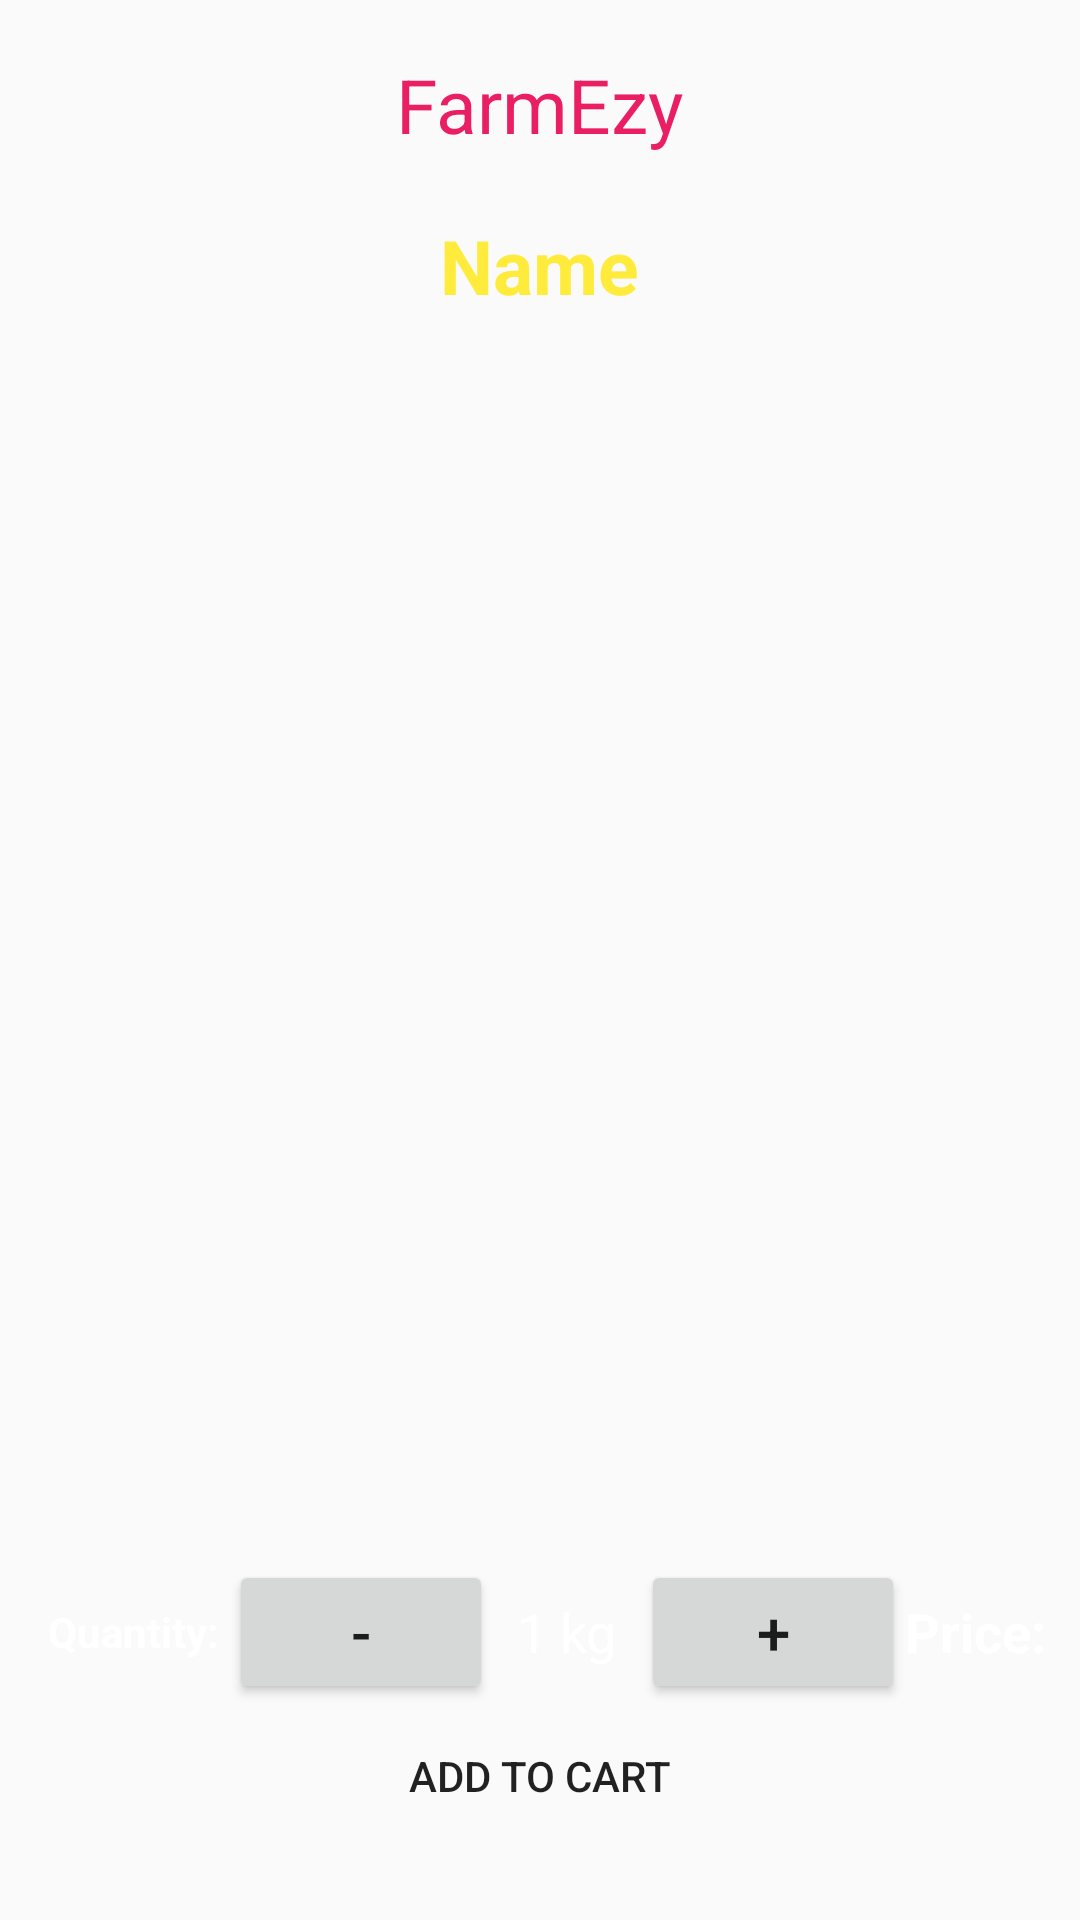

Reconstruct the res/layout file that produces this screen, plus the resources it refers to.
<!-- AndroidManifest.xml: application theme Theme.AppCompat.Light.NoActionBar -->
<!-- res/layout/activity_order_pre_check.xml -->
<?xml version="1.0" encoding="utf-8"?>
<RelativeLayout
    xmlns:android="http://schemas.android.com/apk/res/android"
    xmlns:app="http://schemas.android.com/apk/res-auto"
    xmlns:tools="http://schemas.android.com/tools"
    android:layout_width="match_parent"
    android:layout_height="match_parent"
    tools:context=".OrderPreCheckActivity"
    android:padding="8dp"
    android:background="@drawable/wallpaper">

    <TextView
        android:id="@+id/orderprecheckactivitytitle"
        android:layout_width="wrap_content"
        android:layout_height="wrap_content"
        android:layout_centerHorizontal="true"
        android:layout_marginStart="10dp"
        android:layout_marginTop="10dp"
        android:layout_marginEnd="10dp"
        android:layout_marginBottom="10dp"
        android:text="@string/app_name"
        android:textColor="#E91E63"
        android:textSize="25dp" />

    <TextView
        android:id="@+id/orderprechecklable"
        android:layout_width="wrap_content"
        android:layout_height="wrap_content"
        android:layout_below="@+id/orderprecheckactivitytitle"
        android:layout_centerHorizontal="true"
        android:layout_marginStart="10dp"
        android:layout_marginTop="10dp"
        android:layout_marginEnd="10dp"
        android:layout_marginBottom="10dp"
        android:text="Name"
        android:textStyle="bold"
        android:textColor="#FFEB3B"
        android:textSize="25dp" />

    <ImageView
        android:id="@+id/productimg"
        android:layout_width="300dp"
        android:layout_height="400dp"
        android:layout_centerInParent="true" />

    <LinearLayout
        android:id="@+id/quantityLayout"
        android:layout_width="match_parent"
        android:layout_height="wrap_content"
        android:layout_above="@+id/addtocart"
        android:layout_marginTop="16dp"
        android:orientation="horizontal"
        android:gravity="center_vertical">

        <TextView
            android:layout_width="wrap_content"
            android:layout_height="wrap_content"
            android:text="Quantity: "
            android:textStyle="bold"
            android:textColor="#fff"
            android:layout_marginStart="8dp"/>

        <Button
            android:id="@+id/qminusButton"
            android:layout_width="wrap_content"
            android:layout_height="wrap_content"
            android:text="-"
            android:textSize="20sp"/>

        <TextView
            android:id="@+id/quantityText"
            android:layout_width="wrap_content"
            android:layout_height="wrap_content"
            android:text="1 kg"
            android:textColor="#fff"
            android:textSize="18sp"
            android:layout_marginStart="8dp"
            android:layout_marginEnd="8dp"/>

        <Button
            android:id="@+id/qplusButton"
            android:layout_width="wrap_content"
            android:layout_height="wrap_content"
            android:text="+"
            android:textSize="20sp"/>

        <TextView
            android:layout_width="wrap_content"
            android:layout_height="wrap_content"
            android:text="Price:"
            android:id="@+id/orderprecheckprice"
            android:textColor="#fff"
            android:textStyle="bold"
            android:textSize="18sp"/>

    </LinearLayout>

    <Button
        android:layout_width="wrap_content"
        android:layout_height="wrap_content"
        android:layout_alignParentBottom="true"
        android:id="@+id/addtocart"
        android:layout_marginBottom="16dp"
        android:layout_centerHorizontal="true"
        android:background="@drawable/btn_bg"
        android:text="Add to cart"/>

</RelativeLayout>
<!-- resources referenced by this layout -->
<resources>
  <string name="app_name">FarmEzy</string>
</resources>
